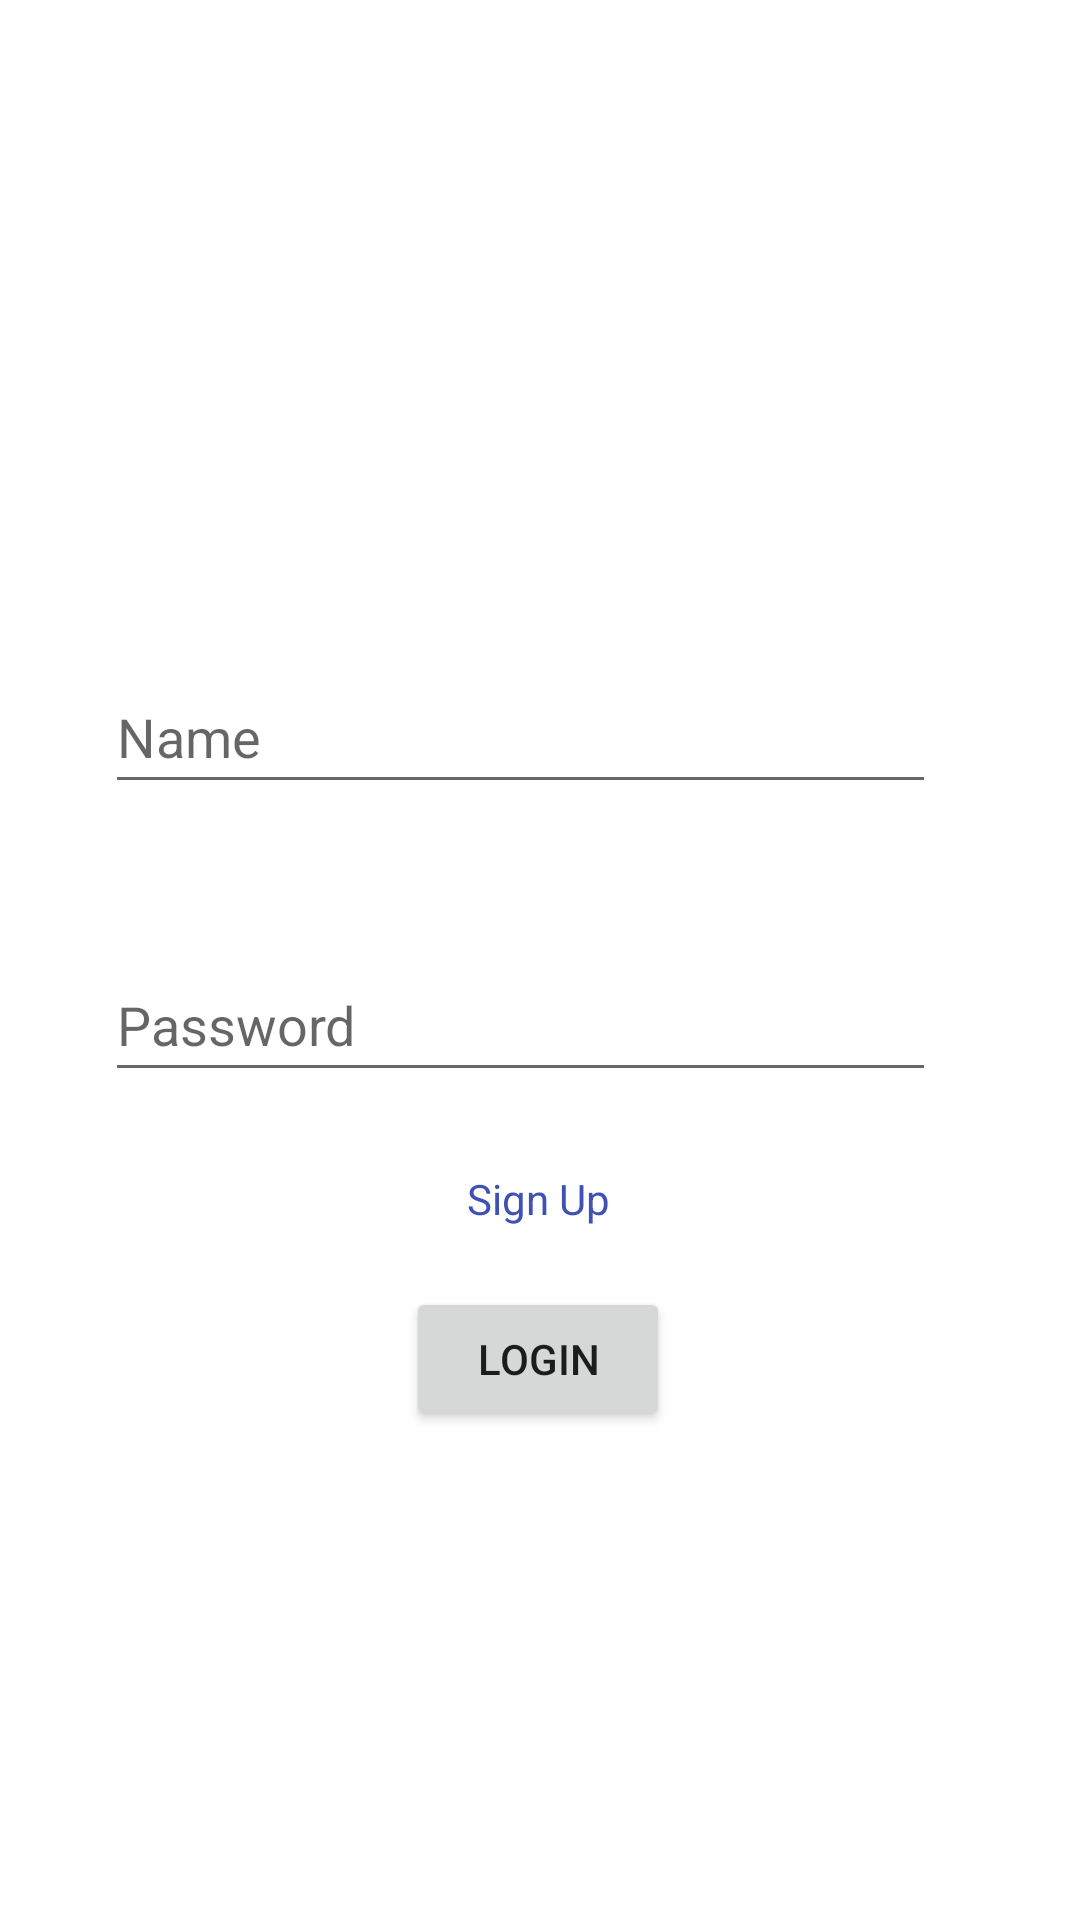

Here is an Android app screen rendered from its layout file. Give the layout XML and the strings, colors and styles it references.
<!-- AndroidManifest.xml: application theme Theme.LoginAndRegistration -->
<!-- res/layout/activity_login.xml -->
<?xml version="1.0" encoding="utf-8"?>
<androidx.constraintlayout.widget.ConstraintLayout xmlns:android="http://schemas.android.com/apk/res/android"
    xmlns:app="http://schemas.android.com/apk/res-auto"
    xmlns:tools="http://schemas.android.com/tools"
    android:layout_width="match_parent"
    android:layout_height="match_parent"
    tools:context=".LoginActivity">

    <androidx.constraintlayout.widget.Guideline
        android:id="@+id/guideline_username"
        android:layout_width="wrap_content"
        android:layout_height="wrap_content"
        android:orientation="horizontal"
        app:layout_constraintGuide_percent="0.25" />

    <EditText
        android:id="@+id/editText_login_username"
        android:layout_width="0dp"
        android:layout_height="wrap_content"
        android:layout_marginTop="60dp"
        android:ems="10"
        android:hint="Name"
        android:inputType="textPersonName"
        android:minHeight="48dp"
        android:textColor="#6E6E6E"
        app:layout_constraintEnd_toStartOf="@+id/guideline4"
        app:layout_constraintHorizontal_bias="0.0"
        app:layout_constraintStart_toStartOf="@+id/guideline3"
        app:layout_constraintTop_toTopOf="@+id/guideline_username" />

    <EditText
        android:id="@+id/editText_login_password"
        android:layout_width="0dp"
        android:layout_height="wrap_content"
        android:layout_marginTop="48dp"
        android:ems="10"
        android:hint="Password"
        android:inputType="textPassword"
        android:minHeight="48dp"
        app:layout_constraintEnd_toStartOf="@+id/guideline4"
        app:layout_constraintHorizontal_bias="0.0"
        app:layout_constraintStart_toStartOf="@+id/guideline3"
        app:layout_constraintTop_toBottomOf="@+id/editText_login_username"
        tools:ignore="SpeakableTextPresentCheck" />

    <TextView
        android:id="@+id/textViewLoginSignUp"
        android:layout_width="wrap_content"
        android:layout_height="wrap_content"
        android:text="@string/sign_up"
        android:textColor="#3F51B5"
        app:layout_constraintBottom_toBottomOf="parent"
        app:layout_constraintEnd_toEndOf="parent"
        app:layout_constraintHorizontal_bias="0.498"
        app:layout_constraintStart_toStartOf="parent"
        app:layout_constraintTop_toBottomOf="@+id/editText_login_password"
        app:layout_constraintVertical_bias="0.101" />

    <Button
        android:id="@+id/button_login"
        android:layout_width="wrap_content"
        android:layout_height="wrap_content"
        android:layout_marginTop="20dp"
        android:text="Login"
        app:layout_constraintEnd_toEndOf="parent"
        app:layout_constraintHorizontal_bias="0.498"
        app:layout_constraintStart_toStartOf="parent"
        app:layout_constraintTop_toBottomOf="@+id/textViewLoginSignUp" />

    <androidx.constraintlayout.widget.Guideline
        android:id="@+id/guideline3"
        android:layout_width="wrap_content"
        android:layout_height="wrap_content"
        android:orientation="vertical"
        app:layout_constraintGuide_begin="35dp" />

    <androidx.constraintlayout.widget.Guideline
        android:id="@+id/guideline4"
        android:layout_width="wrap_content"
        android:layout_height="wrap_content"
        android:orientation="vertical"
        app:layout_constraintGuide_end="48dp" />




</androidx.constraintlayout.widget.ConstraintLayout>
<!-- resources referenced by this layout -->
<resources>
  <string name="sign_up">Sign Up</string>
  <style name="Theme.LoginAndRegistration" parent="Theme.MaterialComponents.DayNight.DarkActionBar">
          
          <item name="colorPrimary">@color/purple_500</item>
          <item name="colorPrimaryVariant">@color/purple_700</item>
          <item name="colorOnPrimary">@color/white</item>
          
          <item name="colorSecondary">@color/teal_200</item>
          <item name="colorSecondaryVariant">@color/teal_700</item>
          <item name="colorOnSecondary">@color/black</item>
          
          <item name="android:statusBarColor" tools:targetApi="l">?attr/colorPrimaryVariant</item>
          
      </style>
  <!-- not gathered from this repository: default colours our renderer supplied (Android Studio template values) -->
  <color name="purple_500">#FF6200EE</color>
  <color name="purple_700">#FF3700B3</color>
  <color name="teal_200">#FF03DAC5</color>
  <color name="teal_700">#FF018786</color>
  <color name="black">#FF000000</color>
  <color name="white">#FFFFFFFF</color>
</resources>
